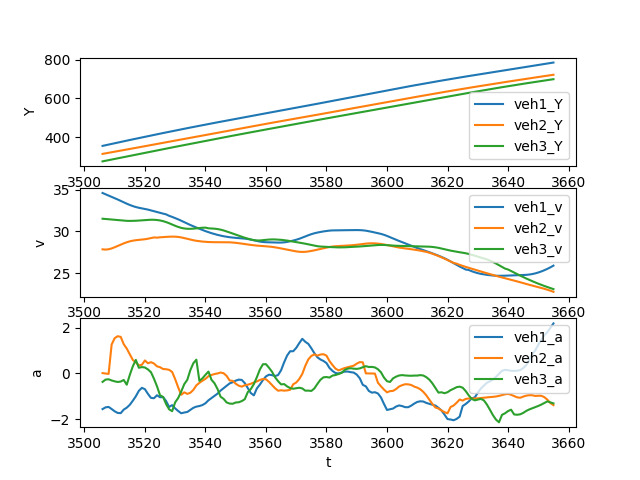

Data behind this chart, as committed beside it:
t, veh_ID1, Y1, v1, a1, Following1, veh_ID2, Y2, v2, a2, Following2, veh_ID3, Y3, v3, a3
3506, 1209, 354.7, 34.6, -1.559, 1220, 1220, 313.3, 27.84, 0.01746, 1221, 1221, 274.7, 31.52, -0.3683
3507, 1209, 358.1, 34.45, -1.483, 1220, 1220, 316.1, 27.81, -0.001848, 1221, 1221, 277.8, 31.48, -0.2661
3508, 1209, 361.6, 34.3, -1.464, 1220, 1220, 318.9, 27.85, -0.01908, 1221, 1221, 281, 31.46, -0.2535
3509, 1209, 365, 34.15, -1.556, 1220, 1220, 321.7, 27.95, 1.267, 1221, 1221, 284.1, 31.43, -0.3043
3510, 1209, 368.4, 33.99, -1.655, 1220, 1220, 324.5, 28.09, 1.547, 1221, 1221, 287.3, 31.4, -0.3426
3511, 1209, 371.8, 33.82, -1.727, 1220, 1220, 327.3, 28.25, 1.634, 1221, 1221, 290.4, 31.36, -0.3712
3512, 1209, 375.1, 33.65, -1.737, 1220, 1220, 330.1, 28.4, 1.604, 1221, 1221, 293.5, 31.32, -0.3533
3513, 1209, 378.5, 33.48, -1.582, 1220, 1220, 333, 28.56, 1.285, 1221, 1221, 296.7, 31.29, -0.283
3514, 1209, 381.8, 33.32, -1.497, 1220, 1220, 335.8, 28.69, 1.09, 1221, 1221, 299.8, 31.26, -0.4913
3515, 1209, 385.2, 33.17, -1.372, 1220, 1220, 338.7, 28.8, 0.8407, 1221, 1221, 302.9, 31.25, -0.06412
3516, 1209, 388.5, 33.03, -1.193, 1220, 1220, 341.6, 28.88, 0.5948, 1221, 1221, 306, 31.26, 0.3135
3517, 1209, 391.8, 32.92, -0.9982, 1220, 1220, 344.5, 28.94, 0.4875, 1221, 1221, 309.2, 31.27, 0.5961
3518, 1209, 395.1, 32.83, -0.7582, 1220, 1220, 347.4, 28.98, 0.3514, 1221, 1221, 312.3, 31.3, 0.2507
3519, 1209, 398.3, 32.76, -0.628, 1220, 1220, 350.3, 29.01, 0.3817, 1221, 1221, 315.4, 31.33, 0.2811
3520, 1209, 401.6, 32.69, -0.688, 1220, 1220, 353.2, 29.05, 0.5722, 1221, 1221, 318.6, 31.36, 0.2625
3521, 1209, 404.9, 32.61, -0.8929, 1220, 1220, 356.1, 29.12, 0.4473, 1221, 1221, 321.7, 31.38, 0.179
3522, 1209, 408.1, 32.51, -1.068, 1220, 1220, 359, 29.19, 0.4958, 1221, 1221, 324.8, 31.39, 0.05719
3523, 1209, 411.4, 32.4, -1.083, 1220, 1220, 361.9, 29.27, 0.4369, 1221, 1221, 328, 31.39, -0.2313
3524, 1209, 414.6, 32.3, -0.9539, 1220, 1220, 364.9, 29.24, 0.3131, 1221, 1221, 331.1, 31.36, -0.563
3525, 1209, 417.8, 32.21, -1.041, 1220, 1220, 367.8, 29.29, 0.2758, 1221, 1221, 334.3, 31.31, -0.9552
3526, 1209, 421.1, 32.13, -1.031, 1220, 1220, 370.7, 29.31, 0.1966, 1221, 1221, 337.4, 31.22, -1.025
3527, 1209, 424.3, 32.04, -1.208, 1220, 1220, 373.6, 29.34, 0.1871, 1221, 1221, 340.5, 31.11, -1.338
3528, 1209, 427.5, 31.86, -1.466, 1220, 1220, 376.6, 29.36, 0.16, 1221, 1221, 343.6, 30.97, -1.569
3529, 1209, 430.6, 31.74, -1.387, 1220, 1220, 379.5, 29.37, 0.06768, 1221, 1221, 346.7, 30.82, -1.652
3530, 1209, 433.8, 31.59, -1.529, 1220, 1220, 382.4, 29.36, -0.2488, 1221, 1221, 349.8, 30.67, -1.263
3531, 1209, 437, 31.44, -1.645, 1220, 1220, 385.4, 29.33, -0.6087, 1221, 1221, 352.8, 30.53, -1.071
3532, 1209, 440.1, 31.28, -1.742, 1220, 1220, 388.3, 29.27, -0.933, 1221, 1221, 355.9, 30.42, -0.7902
3533, 1209, 443.2, 31.1, -1.709, 1220, 1220, 391.2, 29.2, -0.8256, 1221, 1221, 358.9, 30.34, -0.4666
3534, 1209, 446.3, 30.93, -1.686, 1220, 1220, 394.2, 29.11, -0.8923, 1221, 1221, 361.9, 30.31, -0.2792
3535, 1209, 449.4, 30.76, -1.596, 1220, 1220, 397.1, 29.02, -0.8457, 1221, 1221, 365, 30.3, 0.1439
3536, 1209, 452.5, 30.61, -1.504, 1220, 1220, 400, 28.93, -0.7179, 1221, 1221, 368, 30.32, 0.4491
3537, 1209, 455.5, 30.46, -1.451, 1220, 1220, 402.8, 28.87, -0.5208, 1221, 1221, 371, 30.36, 0.6057
3538, 1209, 458.6, 30.31, -1.425, 1220, 1220, 405.7, 28.81, -0.4085, 1221, 1221, 374.1, 30.4, -0.322
3539, 1209, 461.6, 30.16, -1.382, 1220, 1220, 408.6, 28.77, -0.318, 1221, 1221, 377.1, 30.43, -0.2127
3540, 1209, 464.6, 30.03, -1.305, 1220, 1220, 411.5, 28.74, -0.2345, 1221, 1221, 380.2, 30.45, -0.05883
3541, 1209, 467.6, 29.9, -1.174, 1220, 1220, 414.4, 28.72, -0.1182, 1221, 1221, 383.2, 30.36, 0.08333
3542, 1209, 470.6, 29.78, -1.075, 1220, 1220, 417.2, 28.71, -0.06452, 1221, 1221, 386.2, 30.35, -0.2746
3543, 1209, 473.5, 29.67, -0.9799, 1220, 1220, 420.1, 28.7, -0.024, 1221, 1221, 389.3, 30.32, -0.4294
3544, 1209, 476.5, 29.58, -0.8823, 1220, 1220, 423, 28.7, 0.003049, 1221, 1221, 392.3, 30.27, -0.6804
3545, 1209, 479.5, 29.49, -0.7494, 1220, 1220, 425.8, 28.7, 0.04165, 1221, 1221, 395.3, 30.2, -1.016
3546, 1209, 482.4, 29.41, -0.6444, 1220, 1220, 428.7, 28.7, 0.01249, 1221, 1221, 398.3, 30.11, -1.112
3547, 1209, 485.3, 29.35, -0.5356, 1220, 1220, 431.6, 28.7, -0.1051, 1221, 1221, 401.3, 29.99, -1.267
3548, 1209, 488.3, 29.29, -0.4337, 1220, 1220, 434.4, 28.69, -0.3077, 1221, 1221, 404.3, 29.87, -1.318
3549, 1209, 491.2, 29.25, -0.3835, 1220, 1220, 437.3, 28.66, -0.3215, 1221, 1221, 407.3, 29.74, -1.326
3550, 1209, 494.1, 29.22, -0.3133, 1220, 1220, 440.2, 28.63, -0.4475, 1221, 1221, 410.3, 29.61, -1.271
3551, 1209, 497, 29.19, -0.2688, 1220, 1220, 443, 28.58, -0.5338, 1221, 1221, 413.2, 29.48, -1.26
3552, 1209, 500, 29.16, -0.2811, 1220, 1220, 445.9, 28.53, -0.5755, 1221, 1221, 416.2, 29.35, -1.209
3553, 1209, 502.9, 29.13, -0.421, 1220, 1220, 448.7, 28.48, -0.515, 1221, 1221, 419.1, 29.23, -1.127
3554, 1209, 505.8, 29.08, -0.6375, 1220, 1220, 451.6, 28.42, -0.4913, 1221, 1221, 422, 29.12, -0.8125
3555, 1209, 508.7, 29.01, -0.8586, 1220, 1220, 454.4, 28.37, -0.449, 1221, 1221, 424.9, 29.02, -0.6832
3556, 1209, 511.6, 28.92, -0.9576, 1220, 1220, 457.3, 28.33, -0.3951, 1221, 1221, 427.8, 28.95, -0.464
3557, 1209, 514.5, 28.84, -0.6529, 1220, 1220, 460.1, 28.29, -0.3476, 1221, 1221, 430.7, 28.91, -0.1591
3558, 1209, 517.4, 28.77, -0.4847, 1220, 1220, 462.9, 28.26, -0.283, 1221, 1221, 433.6, 28.91, 0.1788
3559, 1209, 520.2, 28.72, -0.2868, 1220, 1220, 465.7, 28.23, -0.2412, 1221, 1221, 436.5, 28.94, 0.4044
3560, 1209, 523.1, 28.7, -0.1275, 1220, 1220, 468.6, 28.21, -0.2526, 1221, 1221, 439.4, 28.98, 0.4089
3561, 1209, 526, 28.68, -0.05214, 1220, 1220, 471.4, 28.18, -0.3665, 1221, 1221, 442.3, 29.02, 0.2526
3562, 1209, 528.8, 28.68, -0.07248, 1220, 1220, 474.2, 28.14, -0.5038, 1221, 1221, 445.2, 29.03, 0.07684
3563, 1209, 531.7, 28.66, -0.1123, 1220, 1220, 477, 28.09, -0.6453, 1221, 1221, 448.1, 29.03, -0.163
3564, 1209, 534.6, 28.65, -0.06883, 1220, 1220, 479.8, 28.02, -0.7542, 1221, 1221, 451, 29.01, -0.3352
3565, 1209, 537.4, 28.65, 0.1434, 1220, 1220, 482.6, 27.95, -0.7346, 1221, 1221, 453.9, 28.98, -0.4777
... 90 more rows
